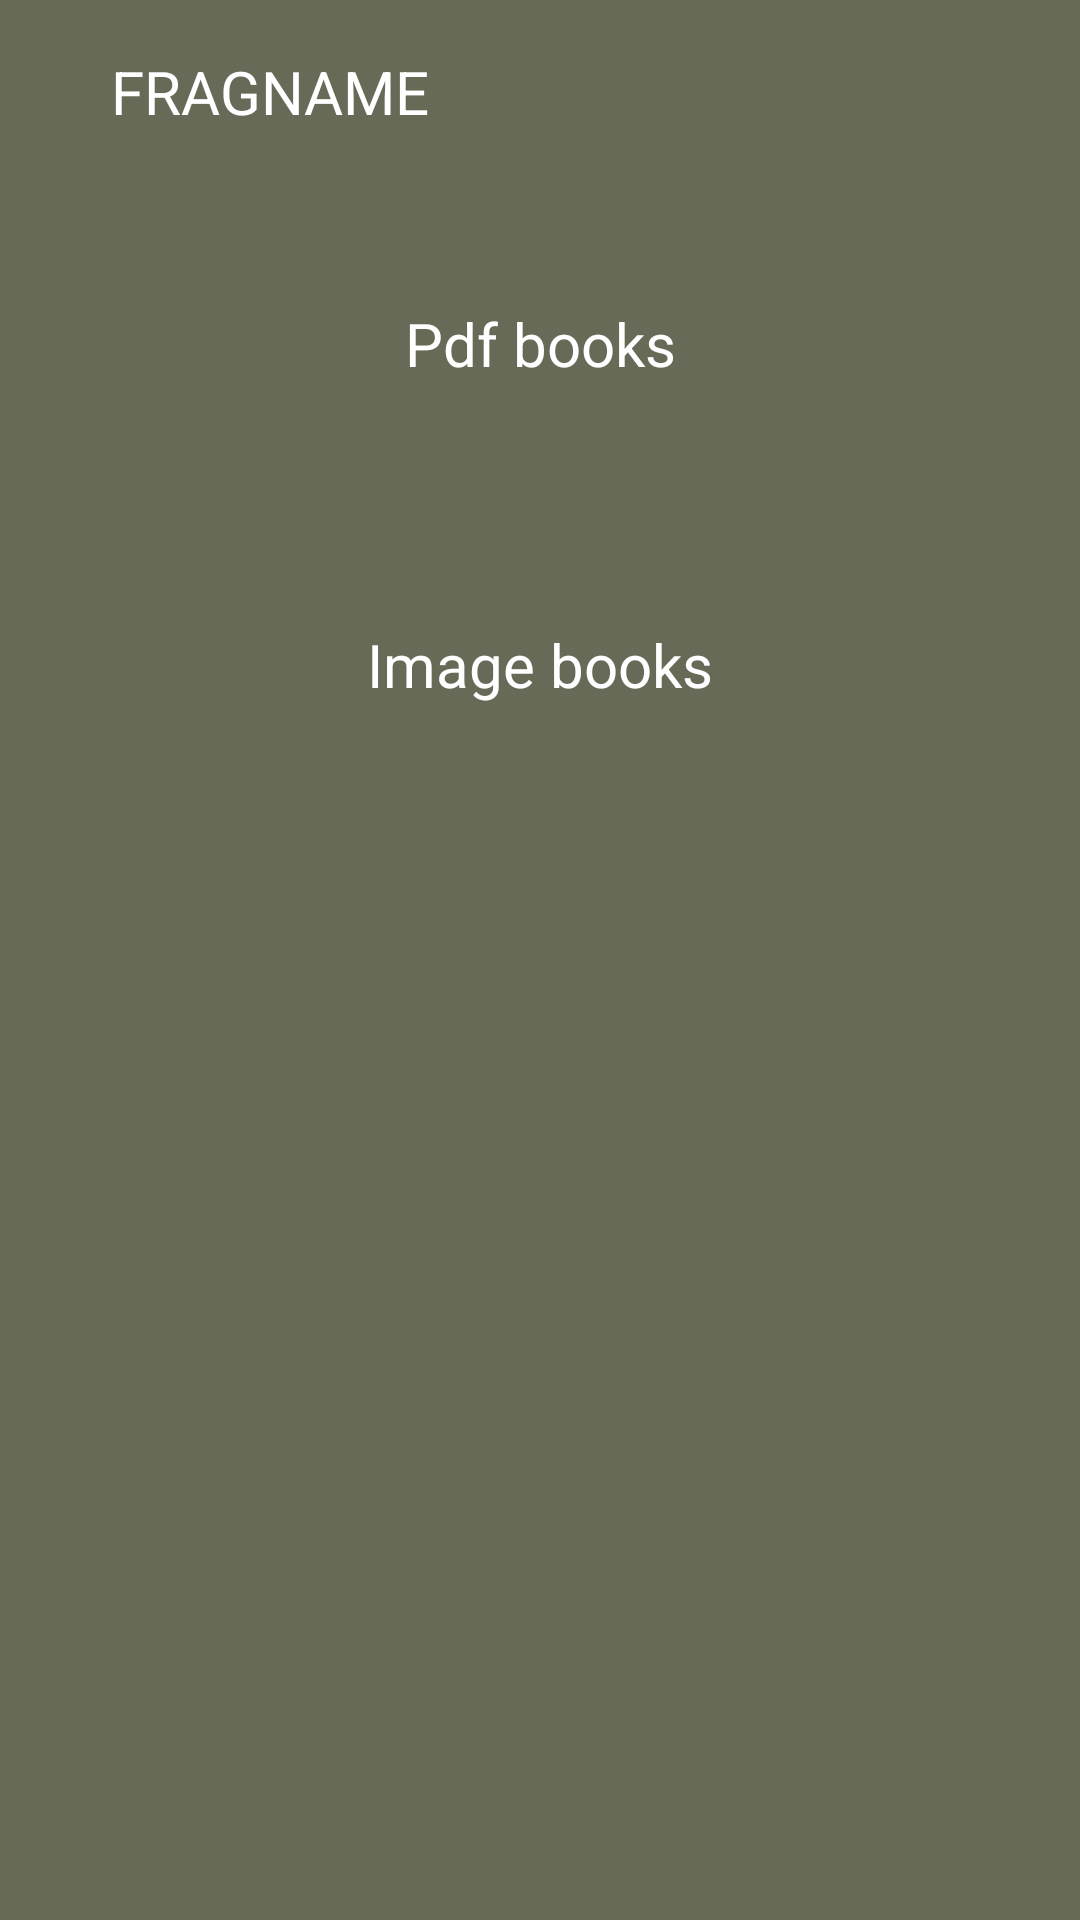

Produce the Android XML layout that renders to this screen, including the resource entries it uses.
<!-- AndroidManifest.xml: application theme AppTheme -->
<!-- res/layout/fragment_library.xml -->
<?xml version="1.0" encoding="utf-8"?>
<ScrollView xmlns:android="http://schemas.android.com/apk/res/android"
    xmlns:tools="http://schemas.android.com/tools"
    android:layout_width="match_parent"
    android:layout_height="match_parent"
    tools:context=".LibraryFrag"
    android:background="@color/darkergreen"
    android:orientation="vertical">

    <LinearLayout
        android:layout_width="match_parent"
        android:layout_height="wrap_content"
        android:orientation="vertical">
        <include layout="@layout/toolbar"/>
    <TextView
        android:layout_marginVertical="40dp"
        android:textColor="@color/white"
        android:layout_width="match_parent"
        android:layout_height="wrap_content"
        android:layout_gravity="center"
        android:textSize="20sp"
        android:gravity="center"
        android:text="@string/pdf_books"/>

    <androidx.recyclerview.widget.RecyclerView
        android:layout_width="match_parent"
        android:layout_height="wrap_content"
        android:layout_marginHorizontal="20dp"
        android:id="@+id/rvlibpdf"/>
    <TextView
        android:layout_marginVertical="40dp"
        android:layout_width="match_parent"
        android:layout_height="wrap_content"
        android:layout_gravity="center"
        android:textSize="20sp"
        android:textColor="@color/white"
        android:gravity="center"
        android:text="@string/image_books"/>

    <androidx.recyclerview.widget.RecyclerView
        android:layout_width="match_parent"
        android:layout_height="wrap_content"
        android:layout_marginHorizontal="20dp"
        android:id="@+id/rvlibImagebooks"/>
    <TextView
        android:layout_width="match_parent"
        android:layout_height="wrap_content"
        android:text="@string/no_books_in_library_yet"
        android:layout_gravity="center"
        android:textSize="20sp"
        android:textColor="@color/white"
        android:gravity="center"
        android:visibility="gone"
        android:id="@+id/tvEmptyLibrary"/>
        </LinearLayout>
</ScrollView>
<!-- res/layout/toolbar.xml (included above) -->
<?xml version="1.0" encoding="utf-8"?>
<RelativeLayout xmlns:android="http://schemas.android.com/apk/res/android"
    android:layout_width="match_parent"
    android:padding="17dp"
    android:background="@color/darkergreen"
    android:layout_height="wrap_content">
    <ImageView
        android:layout_width="wrap_content"
        android:layout_height="wrap_content"
        android:id="@+id/ivtoolbarback"
        android:src="@drawable/ic_arrow"/>
    <TextView
        android:layout_width="wrap_content"
        android:layout_height="wrap_content"
        android:text="FRAGNAME"
        android:textColor="@color/white"
        android:textSize="20sp"
        android:id="@+id/toolbartitle"
        android:layout_marginHorizontal="20dp"
        android:layout_toRightOf="@id/ivtoolbarback" />


</RelativeLayout>
<!-- resources referenced by this layout -->
<resources>
  <color name="darkergreen">#666A57</color>
  <color name="white">#FFFFFFFF</color>
  <string name="image_books">Image books</string>
  <string name="no_books_in_library_yet">No books in library yet</string>
  <string name="pdf_books">Pdf books</string>
  <style name="AppTheme" parent="Theme.AppCompat.Light.NoActionBar">
          
          <item name="android:windowBackground">@color/customBackgroundColor</item>
          <item name="android:textColor">@color/customTextColor</item>
      </style>
  <color name="customBackgroundColor">#F0F0F0</color>
  <color name="customTextColor">#000000</color>
</resources>
